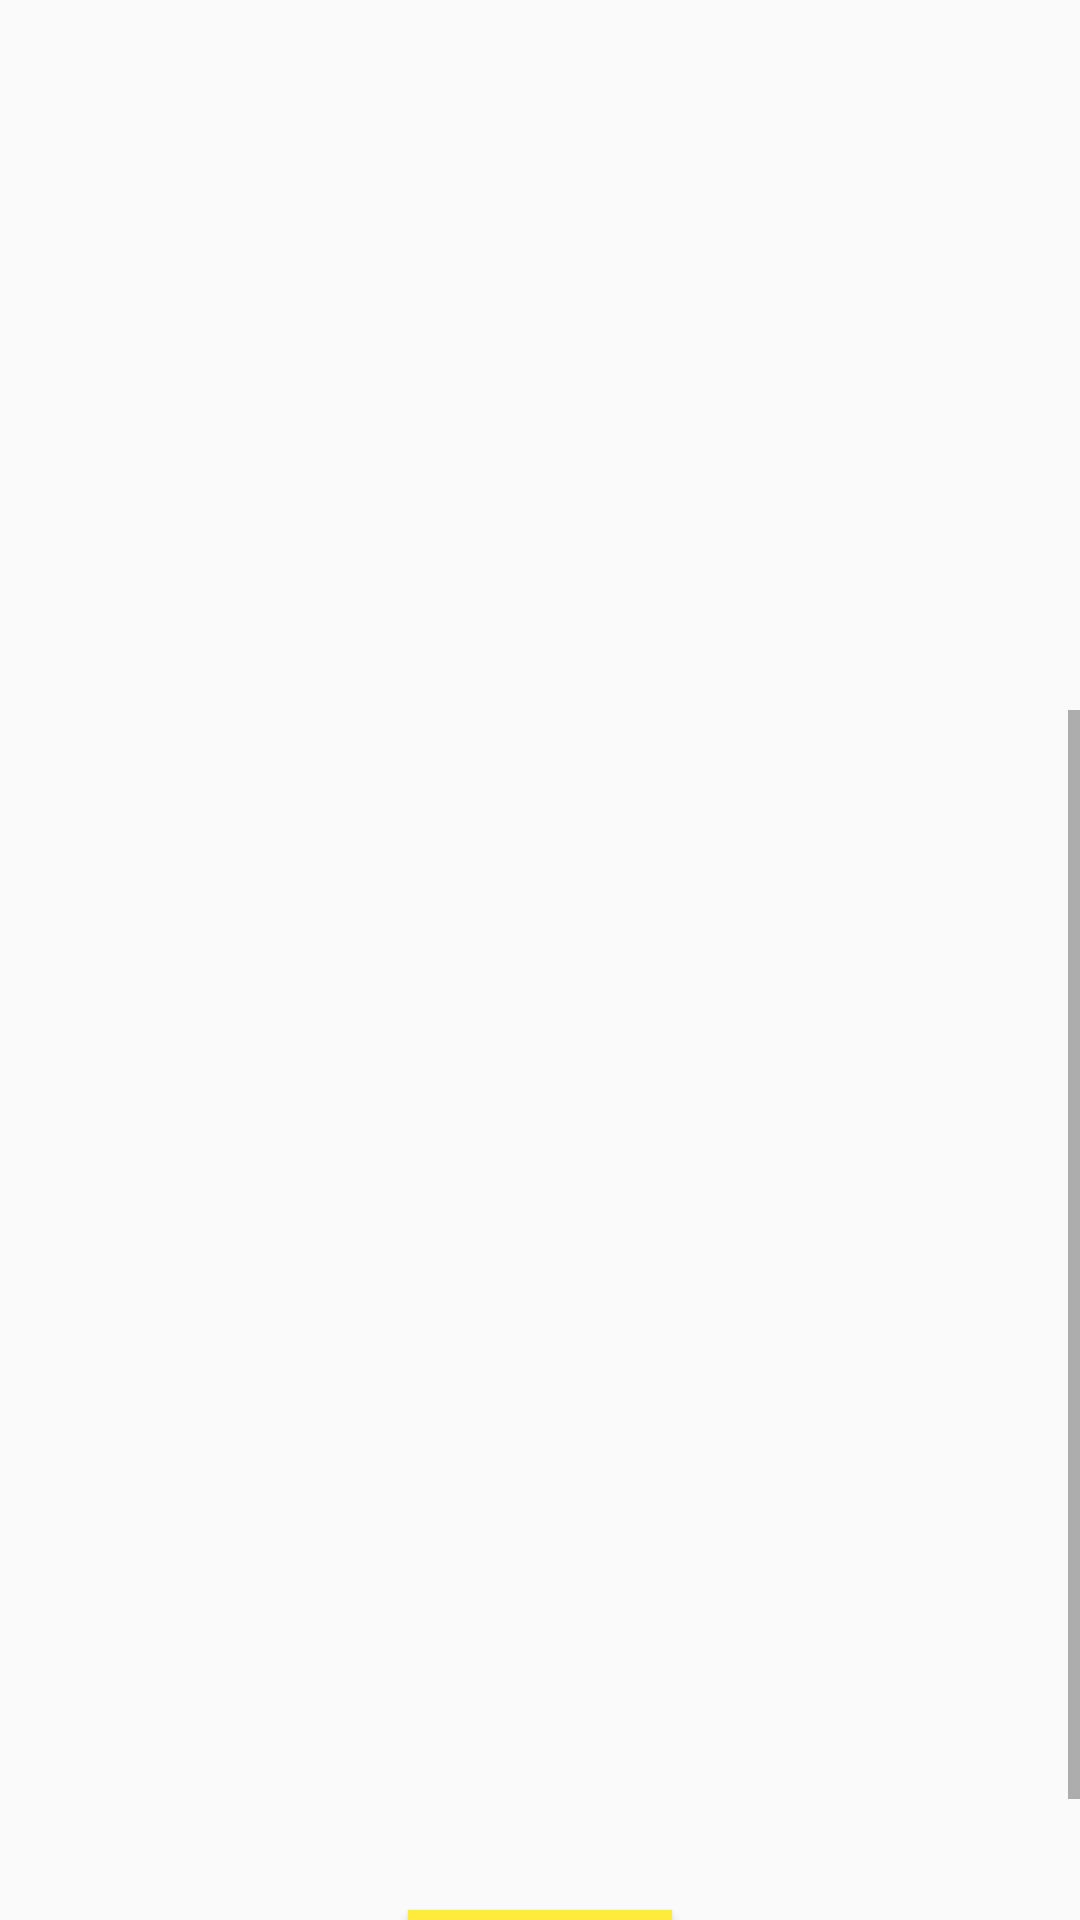

Here is an Android app screen rendered from its layout file. Give the layout XML and the strings, colors and styles it references.
<!-- AndroidManifest.xml: application theme AppTheme -->
<!-- res/layout/activity_detailpelajaran.xml -->
<?xml version="1.0" encoding="utf-8"?>
<LinearLayout xmlns:android="http://schemas.android.com/apk/res/android"
    xmlns:app="http://schemas.android.com/apk/res-auto"
    android:id="@+id/home"
    android:layout_width="match_parent"
    android:layout_height="match_parent"
    android:background="@drawable/back_soal"
    android:orientation="vertical">
        <TextView
            android:id="@+id/tv_judulDetailPelajaran"
            android:layout_width="match_parent"
            android:layout_marginLeft="50px"
            android:layout_marginRight="50px"
            android:layout_marginTop="50px"
            android:layout_height="wrap_content">

        </TextView>

    <ImageView
        android:id="@+id/image_detail_Pelajaran"
        android:layout_width="345dp"
        android:layout_height="181dp"
        android:layout_alignParentLeft="true"
        android:layout_alignParentTop="true"
        android:layout_gravity="center"
        android:layout_marginLeft="0px"
        android:layout_marginTop="20dp"></ImageView>

    <ScrollView
            android:layout_width="match_parent"
            android:layout_height="match_parent">

            <LinearLayout
                android:layout_width="match_parent"
                android:layout_height="wrap_content"
                android:orientation="vertical" >
                <TextView
                    android:id="@+id/tv_detail_Pelajaran"
                    android:layout_width="match_parent"
                    android:textColor="@color/white"
                    android:layout_marginLeft="50px"
                    android:layout_marginRight="50px"
                    android:layout_height="400dp">

                </TextView>

                <Button
                    android:id="@+id/btn_scroll_View"
                    android:layout_width="wrap_content"
                    android:layout_height="match_parent"
                    android:layout_gravity="center"
                    android:background="#FFEB3B"
                    android:text="UJIAN">

                </Button>
            </LinearLayout>
        </ScrollView>


</LinearLayout>
<!-- resources referenced by this layout -->
<resources>
  <style name="AppTheme" parent="Theme.AppCompat.Light.DarkActionBar">
          
          <item name="colorPrimary">@color/colorPrimary</item>
          <item name="colorPrimaryDark">@color/colorPrimaryDark</item>
          <item name="colorAccent">@color/colorAccent</item>
      </style>
  <!-- not gathered from this repository: default colours our renderer supplied (Android Studio template values) -->
  <color name="white">#FFFFFFFF</color>
  <color name="colorPrimary">#FF6200EE</color>
  <color name="colorPrimaryDark">#FF3700B3</color>
  <color name="colorAccent">#FF03DAC5</color>
</resources>
